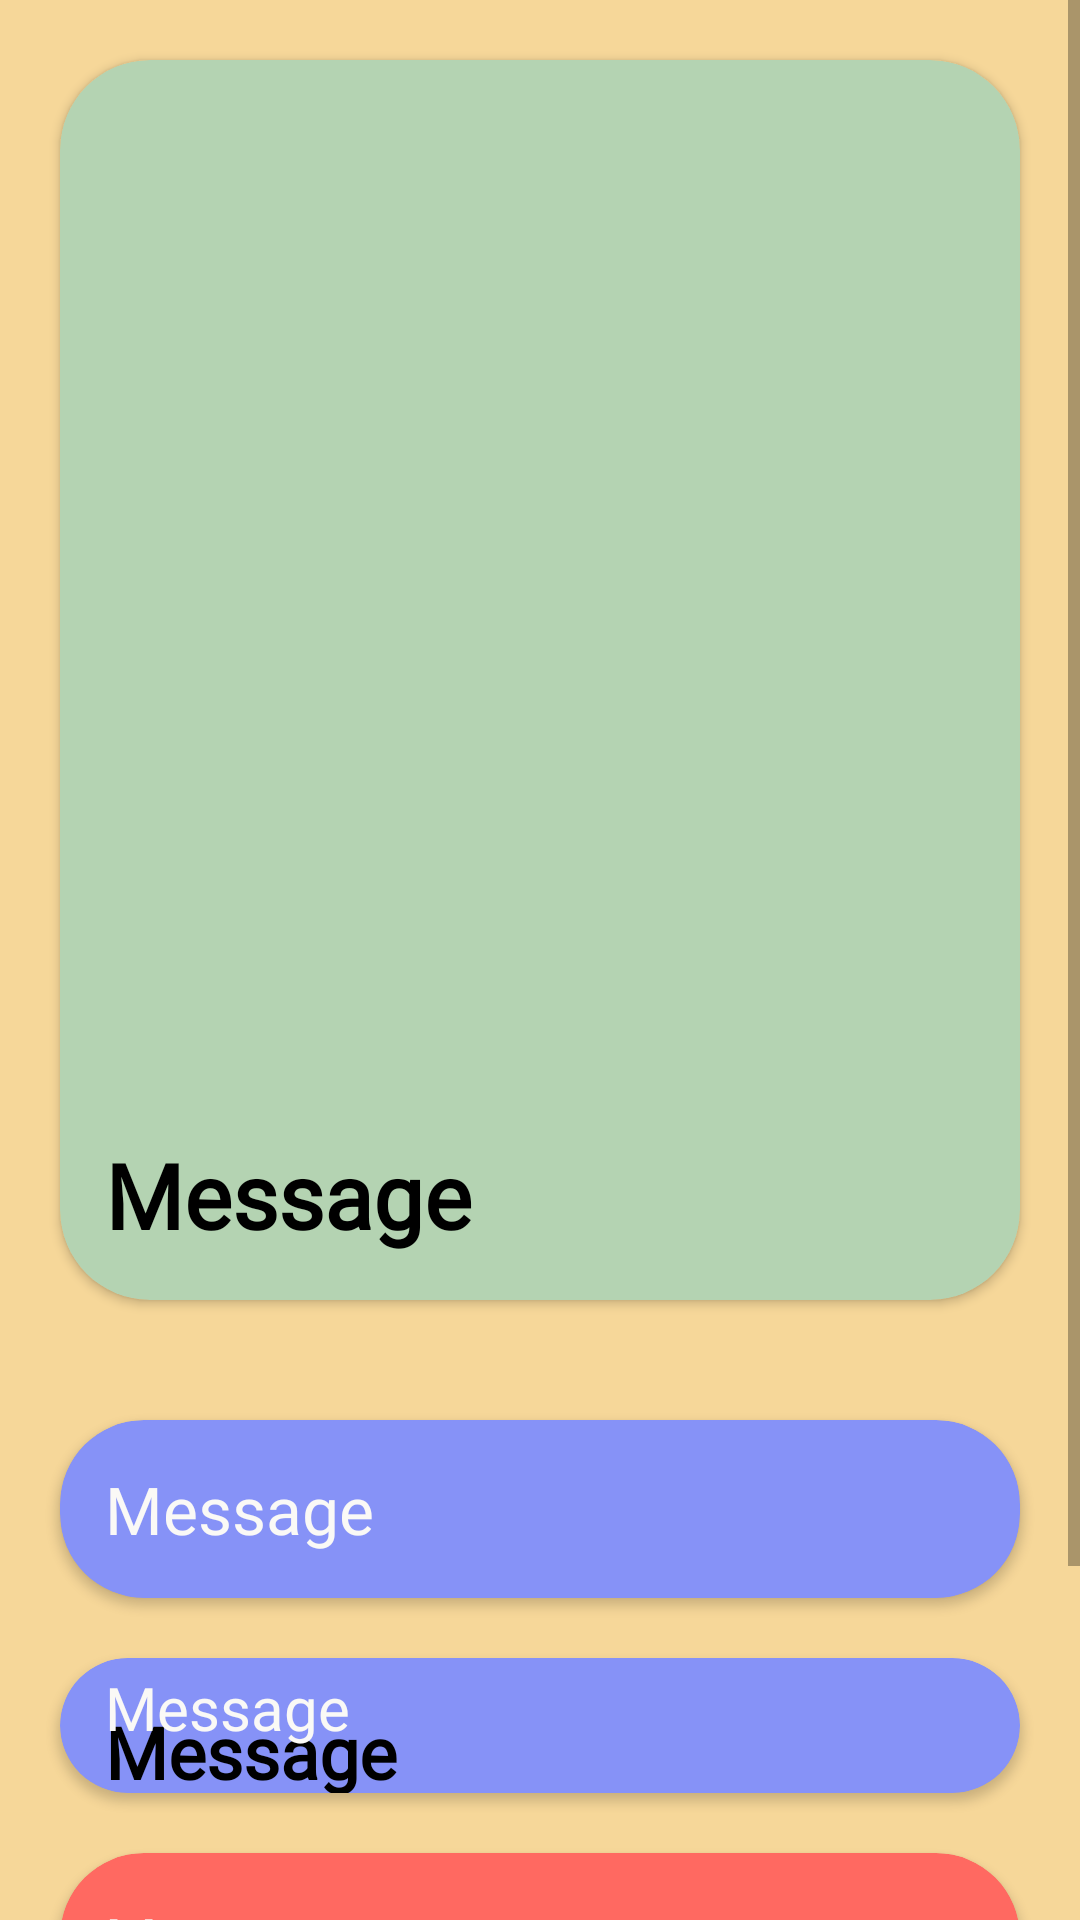

Android layout source for this screen:
<!-- AndroidManifest.xml: application theme Theme.Sarathi -->
<!-- res/layout/activity_breathingdes.xml -->
<?xml version="1.0" encoding="utf-8"?>
<ScrollView xmlns:android="http://schemas.android.com/apk/res/android"
    xmlns:app="http://schemas.android.com/apk/res-auto"
    xmlns:tools="http://schemas.android.com/tools"
    android:layout_width="match_parent"
    android:layout_height="match_parent"
    android:background="@color/spiritualui"
    tools:context=".mediPack.Breathingdes">


    <LinearLayout
        android:layout_width="match_parent"
        android:layout_height="wrap_content"
        android:orientation="vertical"
        app:layout_constraintLeft_toLeftOf="parent"
        app:layout_constraintRight_toRightOf="parent"
        app:layout_constraintTop_toTopOf="parent">

        <androidx.cardview.widget.CardView
            android:id="@+id/c1"
            android:layout_width="match_parent"
            android:layout_height="wrap_content"
            android:layout_gravity="end"
            android:layout_margin="20dp"
            android:padding="20dp"
            app:cardBackgroundColor="#B4D3B2"
            app:cardCornerRadius="30dp">

            <LinearLayout
                android:layout_width="match_parent"
                android:layout_height="wrap_content"
                android:orientation="vertical"
                tools:ignore="UseCompoundDrawables">


            <ImageView
                android:id="@+id/detailYogIv"
                android:layout_width="365dp"
                android:layout_height="298dp"
                android:layout_gravity="center"
                android:layout_marginTop="30dp"
                android:layout_marginBottom="5dp"
                android:padding="5dp"
                android:src="@drawable/yogam"
                app:layout_constraintBottom_toTopOf="@+id/head"

                android:contentDescription="Breathing image">

            </ImageView>

            <TextView
                android:id="@+id/head"
                android:layout_width="match_parent"
                android:layout_height="wrap_content"
                android:layout_gravity="start|center"
                android:layout_marginTop="10dp"
                android:fontFamily="@font/marko_one"
                android:gravity="start"
                android:padding="15dp"
                android:text="@string/message"
                android:textColor="#000000"
                android:textSize="30sp"
                android:textStyle="bold"
                app:layout_constraintTop_toBottomOf="@+id/detailYogIv" />
            </LinearLayout>

        </androidx.cardview.widget.CardView>

        <androidx.cardview.widget.CardView
            android:id="@+id/c2"
            android:layout_width="match_parent"
            android:layout_height="wrap_content"
            android:layout_gravity="center"
            android:layout_marginTop="20dp"
            android:layout_marginLeft="20dp"
            android:layout_marginRight="20dp"
            android:padding="20dp"
            app:cardBackgroundColor="@color/lavender"
            app:cardCornerRadius="28dp">

            <TextView
                android:id="@+id/descript"
                android:layout_width="match_parent"
                android:layout_height="wrap_content"
                android:layout_gravity="center"
                android:fontFamily="@font/marko_one"
                android:gravity="start"
                android:padding="15dp"
                android:text="@string/message"
                android:textColor="@color/off_white"
                android:textSize="22sp"
                android:textStyle="normal" />
        </androidx.cardview.widget.CardView>

        <androidx.cardview.widget.CardView
            android:id="@+id/c3"
            android:layout_width="match_parent"
            android:layout_height="wrap_content"
            android:layout_gravity="center"
            android:layout_marginTop="20dp"
            android:layout_marginLeft="20dp"
            android:layout_marginRight="20dp"
            android:padding="20dp"
            app:cardBackgroundColor="@color/lavender"
            app:cardCornerRadius="28dp">

            <LinearLayout
                android:layout_width="match_parent"
                android:layout_height="wrap_content"
                android:orientation="vertical">
                <TextView
                    android:id="@+id/how"
                    android:layout_width="match_parent"
                    android:layout_height="match_parent"
                    android:layout_gravity="start"
                    android:fontFamily="@font/marko_one"
                    android:gravity="start"
                    android:padding="15dp"
                    android:layout_marginBottom="-35dp"
                    android:text="@string/message"
                    android:textColor="#000000"
                    android:textSize="24sp"
                    android:textStyle="bold"
                    app:layout_constraintBottom_toTopOf="@+id/howd" />

                <TextView
                    android:id="@+id/howd"
                    android:layout_width="match_parent"
                    android:layout_height="match_parent"
                    android:layout_gravity="center"
                    android:fontFamily="@font/marko_one"
                    android:gravity="bottom"
                    android:layout_marginTop="-40dp"
                    android:padding="15dp"
                    android:text="@string/message"
                    android:textColor="@color/off_white"
                    android:textSize="20sp"
                    android:textStyle="normal" />
            </LinearLayout>

        </androidx.cardview.widget.CardView>

        <androidx.cardview.widget.CardView
            android:id="@+id/c4"
            android:layout_width="match_parent"
            android:layout_height="wrap_content"
            android:layout_gravity="center"
            android:layout_margin="20dp"
            android:padding="15dp"
            app:cardBackgroundColor="#FF6961"
            app:cardCornerRadius="28dp">


            <TextView
                android:id="@+id/cautiond"
                android:layout_width="match_parent"
                android:layout_height="wrap_content"
                android:layout_gravity="center"
                android:fontFamily="@font/marko_one"
                android:gravity="start"
                android:padding="15dp"
                android:text="@string/message"
                android:textColor="@color/off_white"
                android:textSize="20sp"
                android:textStyle="normal" />


        </androidx.cardview.widget.CardView>

        <android.widget.Button
            android:id="@+id/watchBreathingExercisevideo"
            android:layout_width="match_parent"
            android:layout_height="50dp"
            android:layout_alignParentBottom="true"
            android:layout_marginLeft="20dp"
            android:layout_marginTop="15dp"
            android:layout_marginRight="20dp"
            android:layout_marginBottom="25dp"
            android:background="@drawable/buttonbackground"
            android:fontFamily="@font/marko_one"
            android:text="Watch Video"
            android:textAllCaps="false"
            android:textColor="@color/white"
            android:textSize="15sp"
            android:textStyle="bold"
           >
        </android.widget.Button>

    </LinearLayout>


</ScrollView>
<!-- resources referenced by this layout -->
<resources>
  <color name="lavender">#8692f7</color>
  <color name="off_white">#FAF9F6</color>
  <color name="spiritualui">#f6d799</color>
  <color name="white">#FFFFFFFF</color>
  <!-- drawable buttonbackground (drawable) -->
  <?xml version="1.0" encoding="utf-8"?>
  <shape xmlns:android="http://schemas.android.com/apk/res/android"
      android:shape="rectangle">
  
      <solid android:color="#ff4c4c">
  
      </solid>
      <corners android:radius="10dp">
  
      </corners>
  
  </shape>
  <string name="message">Message</string>
  <style name="Theme.Sarathi" parent="Theme.MaterialComponents.Light.DarkActionBar">
          
          <item name="colorPrimary">@color/gold</item>
          <item name="colorPrimaryVariant">@color/gold</item>
          <item name="colorOnPrimary">@color/white</item>
          
          <item name="colorSecondary">@color/teal_200</item>
          <item name="colorSecondaryVariant">@color/teal_700</item>
          <item name="colorOnSecondary">@color/gold</item>
  
          
          <item name="android:statusBarColor" tools:targetApi="21">?attr/colorPrimaryVariant</item>
          
  
      </style>
  <color name="gold">#ffbf00</color>
  <color name="teal_200">#FF03DAC5</color>
  <color name="teal_700">#FF018786</color>
</resources>
